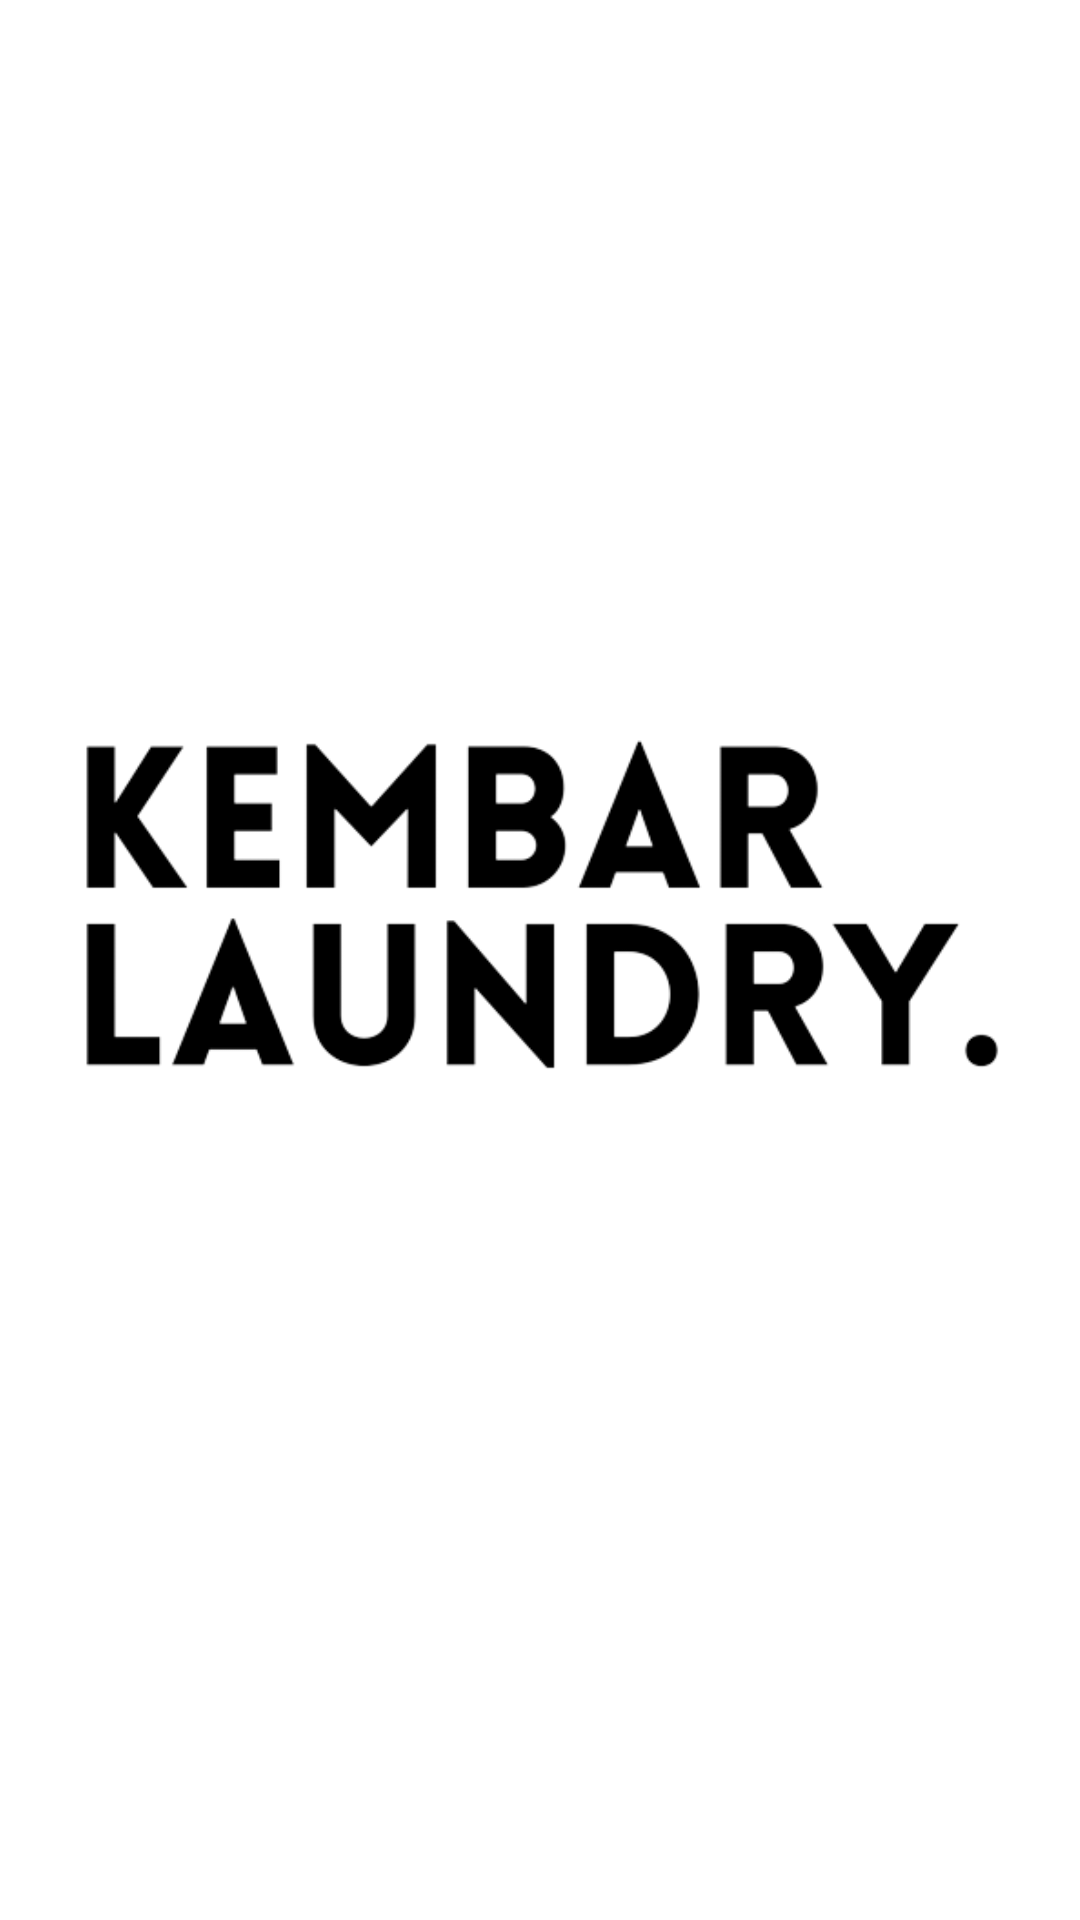

This screen was rendered from an Android layout file. Write that file and the resources it references.
<!-- AndroidManifest.xml: application theme Theme.KembarLaundryApp -->
<!-- res/layout/activity_splashscreen.xml -->
<?xml version="1.0" encoding="utf-8"?>
<RelativeLayout
    xmlns:android="http://schemas.android.com/apk/res/android"
    xmlns:app="http://schemas.android.com/apk/res-auto"
    xmlns:tools="http://schemas.android.com/tools"
    android:layout_width="match_parent"
    android:layout_height="match_parent"
    tools:context=".SplashScreen"
    android:id="@+id/splash_screen">

    <ImageView
        android:layout_width="331dp"
        android:layout_height="262dp"
        android:layout_centerInParent="true"

        android:scaleType="centerCrop"
        android:src="@drawable/logo2" />

</RelativeLayout>
<!-- resources referenced by this layout -->
<resources>
  <!-- drawable logo2: png bitmap (drawable-v24, 27947 bytes) -->
  <style name="Theme.KembarLaundryApp" parent="Theme.MaterialComponents.DayNight.DarkActionBar">
          
          <item name="colorPrimary">@color/purple_500</item>
          <item name="colorPrimaryVariant">@color/purple_700</item>
          <item name="colorOnPrimary">@color/white</item>
          
          <item name="colorSecondary">@color/teal_200</item>
          <item name="colorSecondaryVariant">@color/teal_700</item>
          <item name="colorOnSecondary">@color/black</item>
          
          <item name="android:statusBarColor" tools:targetApi="21">?attr/colorPrimaryVariant</item>
          
      </style>
  <color name="purple_500">#FCFAFF</color>
  <color name="purple_700">#FF3700B3</color>
  <color name="white">#FFFFFFFF</color>
  <color name="teal_200">#FF03DAC5</color>
  <color name="teal_700">#FF018786</color>
  <color name="black">#FF000000</color>
</resources>
